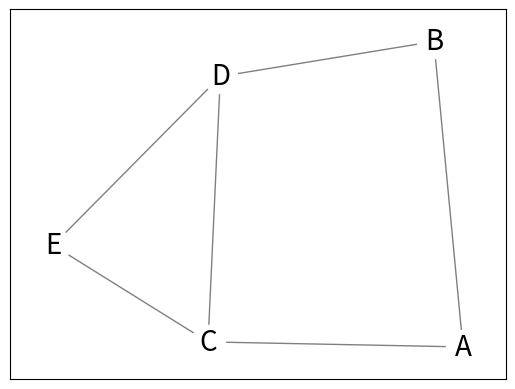
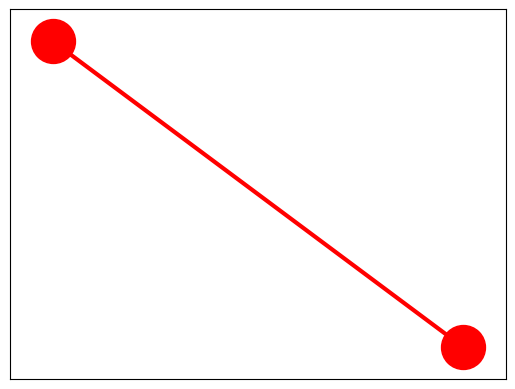

Here is the Python script that generated these plots, in order: (Note: this script raises an exception after producing the figures.)
import networkx as nx
import matplotlib.pyplot as plt

# 创建一个图
G = nx.Graph()

# 添加节点
G.add_node("A")
G.add_node("B")
G.add_node("C")
G.add_node("D")
G.add_node("E")

# 添加边和权重
G.add_edge("A", "B", weight=1)
G.add_edge("A", "C", weight=2)
G.add_edge("B", "D", weight=3)
G.add_edge("C", "D", weight=1)
G.add_edge("C", "E", weight=4)
G.add_edge("D", "E", weight=2)

# 定义起点和终点
start = "A"
end = "E"

# 使用Dijkstra的算法找到最短路径
shortest_path = nx.dijkstra_path(G, start, end, weight='weight')

# 可视化输出
pos = nx.spring_layout(G)  # 使用spring_layout来得到节点位置
nx.draw_networkx_nodes(G, pos, node_size=600, node_color='w', node_shape='o')  # 绘制节点
nx.draw_networkx_edges(G, pos, alpha=0.5)  # 绘制边
nx.draw_networkx_labels(G, pos, font_size=20, font_family='sans-serif')  # 添加节点标签
plt.axis('on')  # 不显示坐标轴
plt.show()  # 显示图

# 在图上标出最短路径和起点、终点
nx.draw_networkx_nodes(G, pos, nodelist=[start, end], node_color='r', node_size=1000)
nx.draw_networkx_edges(G, pos, edgelist=[(start, end)], edge_color='r', width=3)
nx.draw_networkx_labels(G, pos, {'起点': start, '终点': end}, font_size=20, font_family='sans-serif')
plt.axis('on')  # 不显示坐标轴
plt.show()  # 显示图
